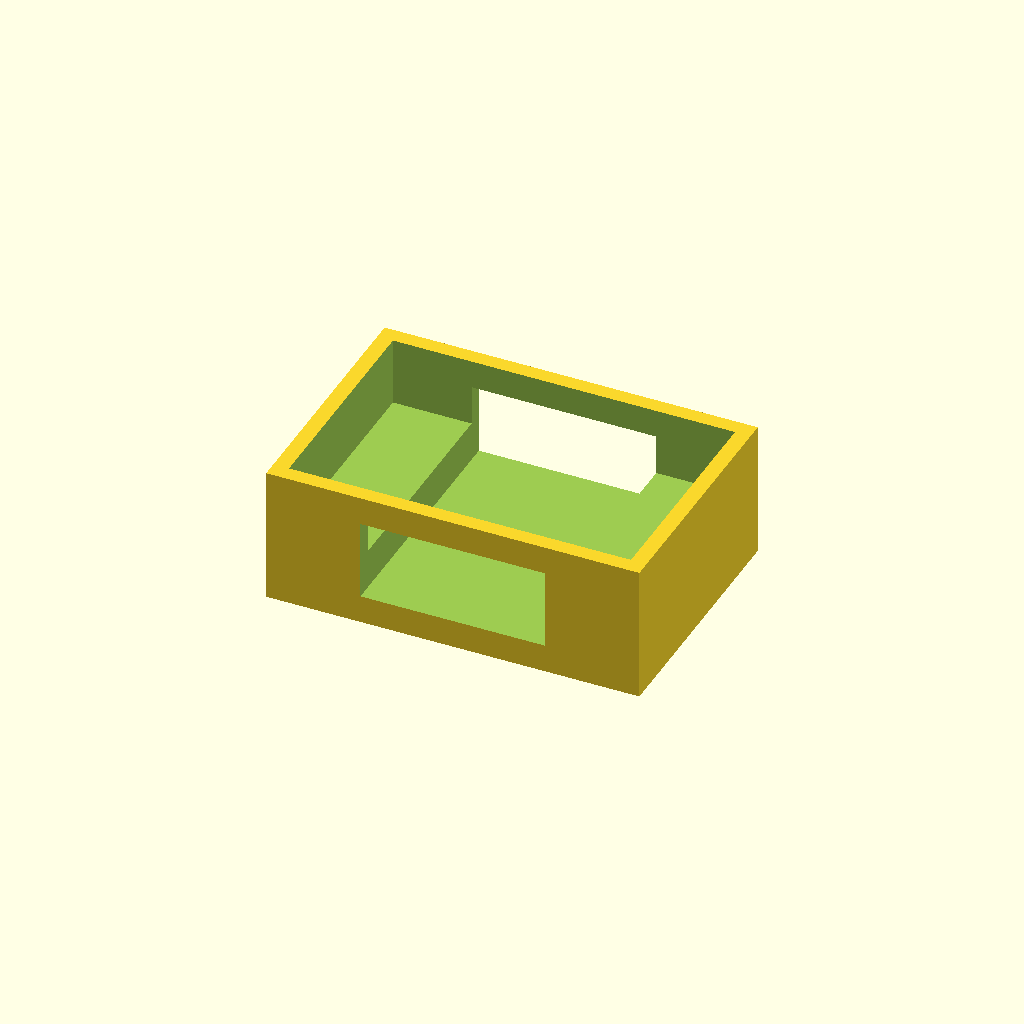
Cell 1: the model at its default parameters.
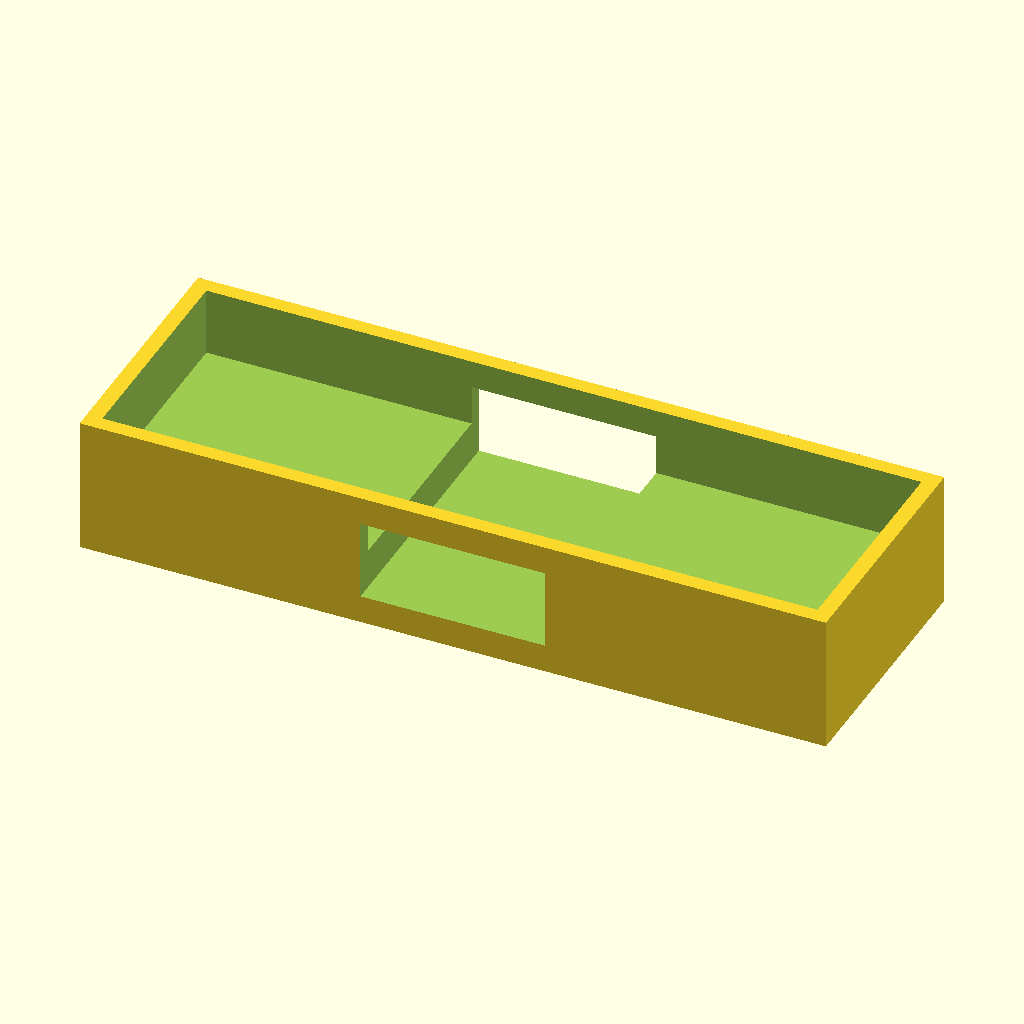
Cell 2: the same model with width = 240.
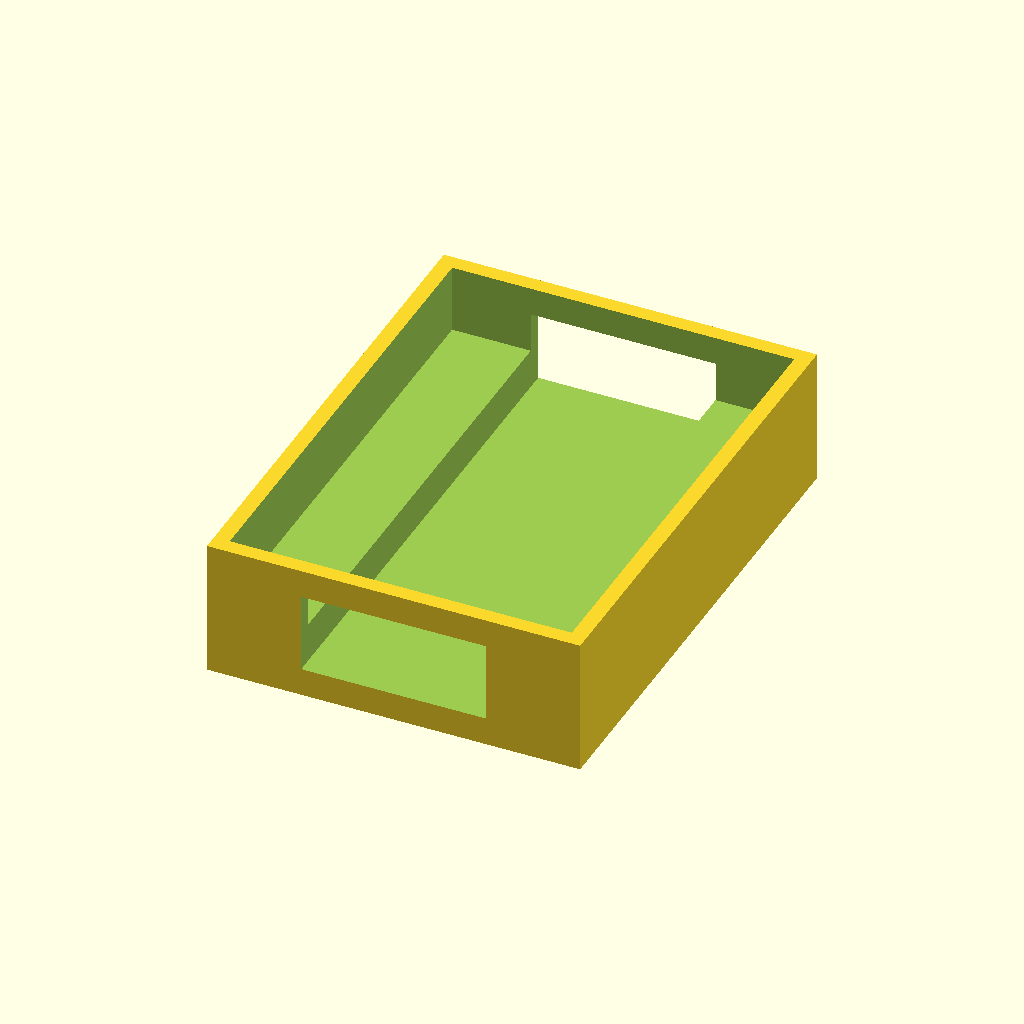
Cell 3: depth = 163.36 (everything else at default).
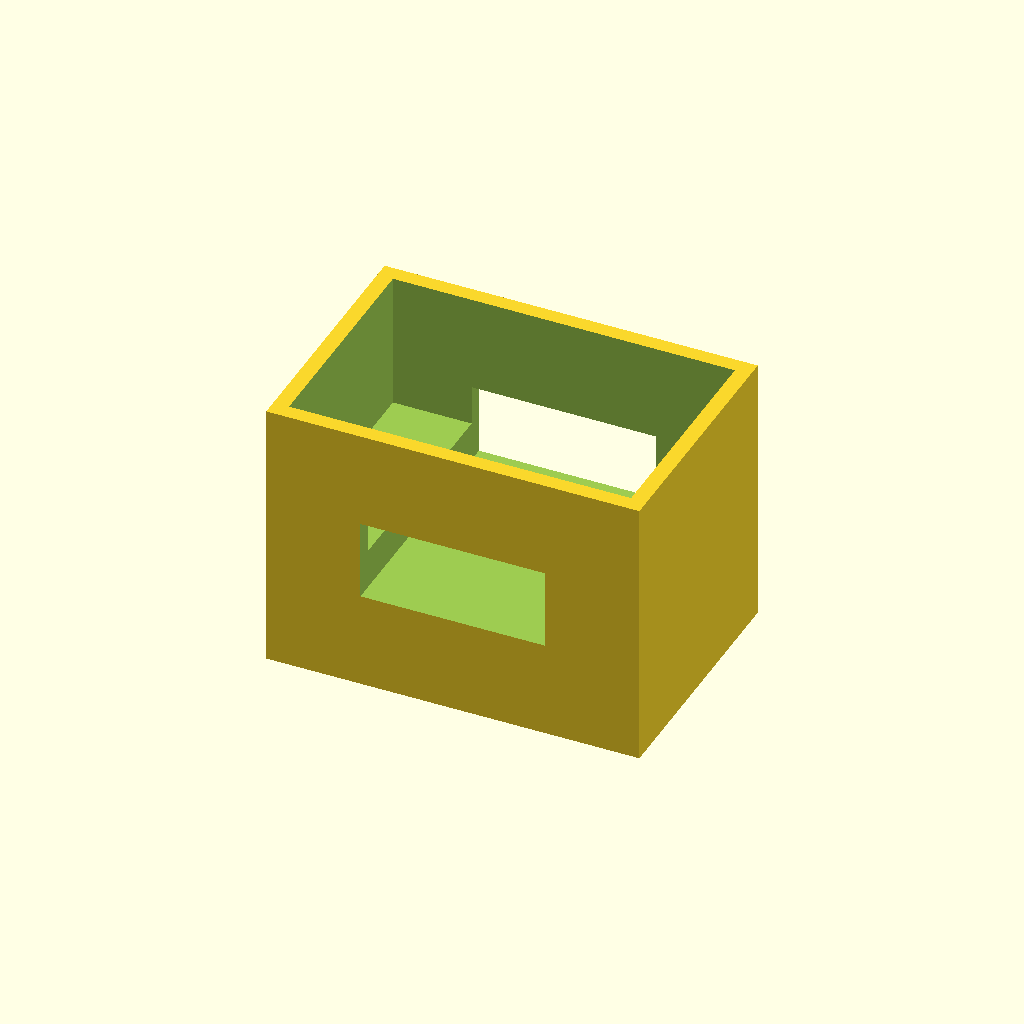
Cell 4: the same model with height = 87.92.
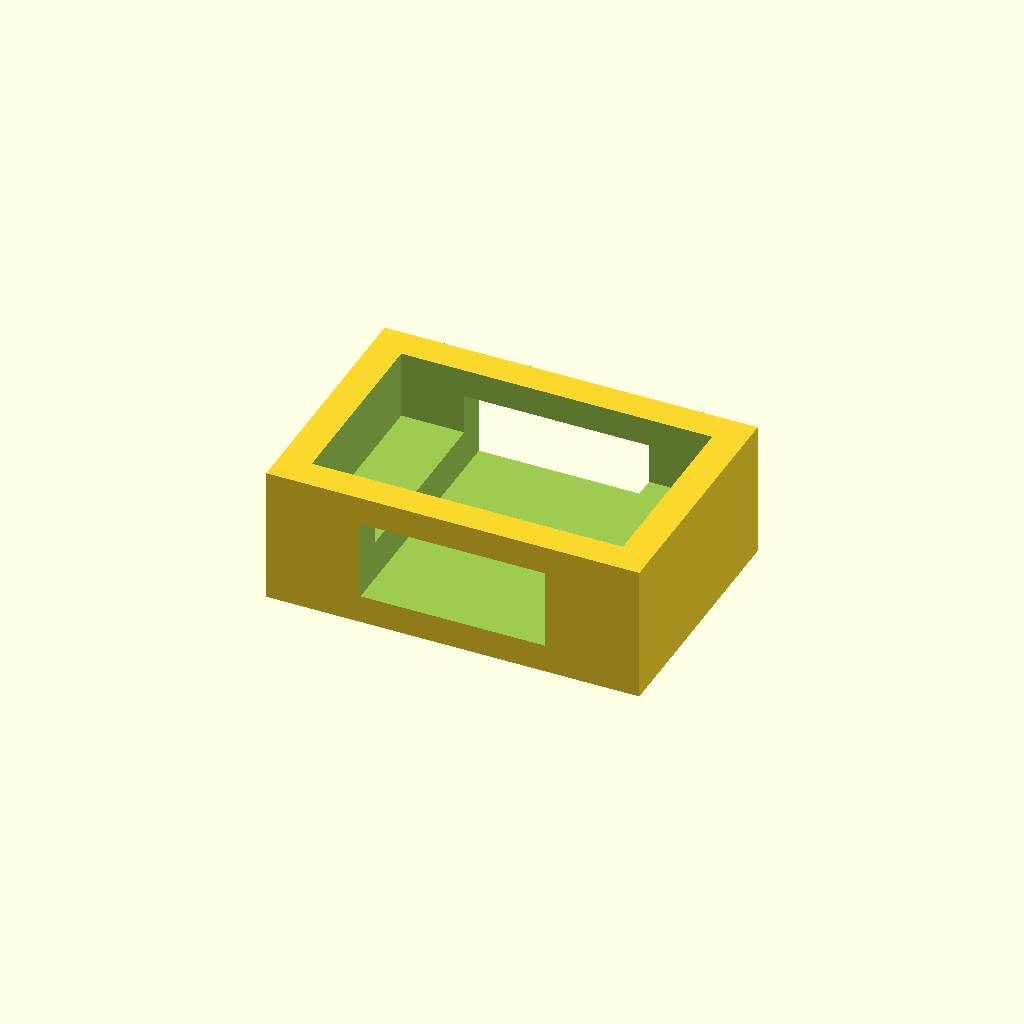
Cell 5 — wall_thickness set to 10, the other parameters unchanged.
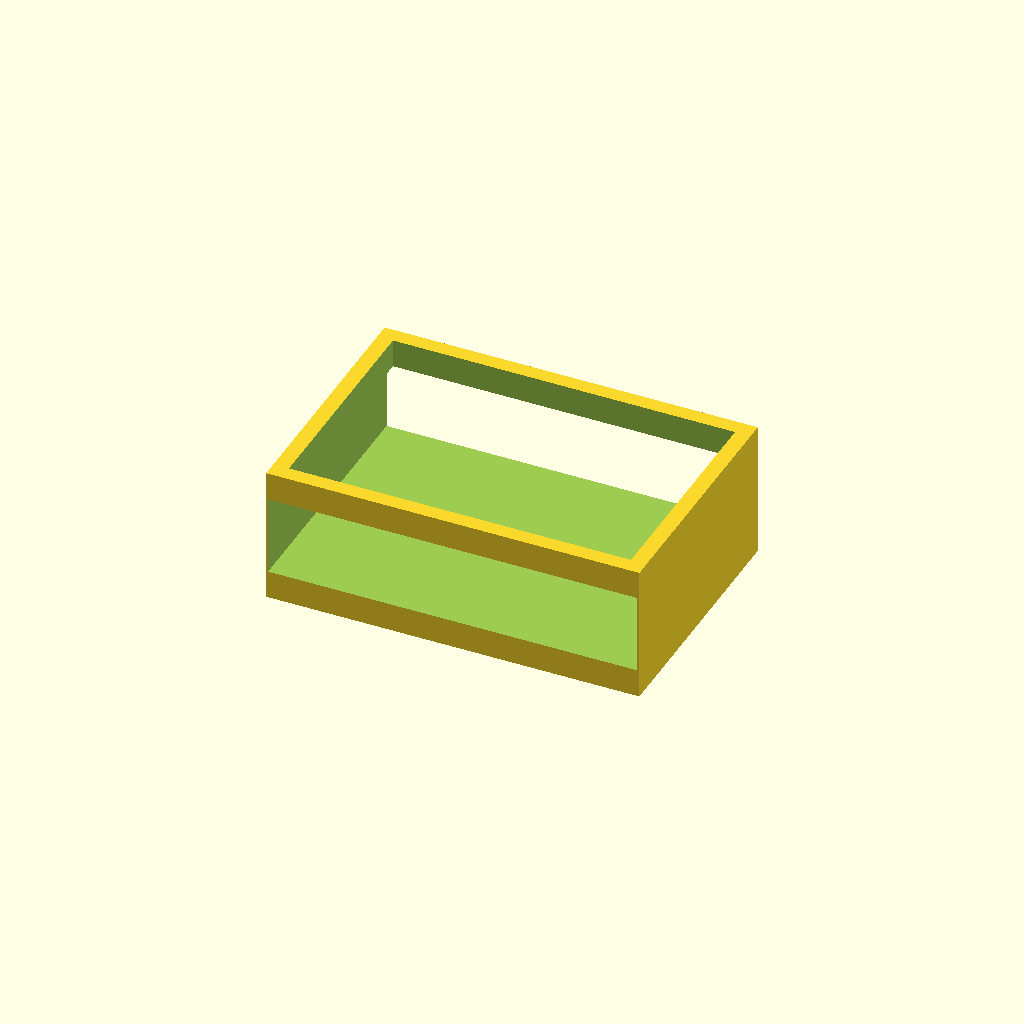
Cell 6: window_width = 118.8 (everything else at default).
One fixed orthographic camera (rotation 55°, 0°, 25°; colour scheme Cornfield) for every cell.
OpenSCAD source file docs/brep/task-17-comparison/runs/enclosure/openscad/trial-05/model.scad:
/* doodle-meta {"version":1,"parameters":{"width":{"label":"Overall width","description":"Changes the body width","unit":"mm","feature":"body_width"},"depth":{"label":"Overall depth","description":"Changes the body depth","unit":"mm","feature":"body_depth"},"height":{"label":"Overall height","description":"Changes the body height","unit":"mm","feature":"body_height"},"wall_thickness":{"label":"Wall thickness","description":"Changes the uniform wall thickness","unit":"mm","feature":"wall_thickness"},"window_width":{"label":"Window width","description":"Changes the width of the front window","unit":"mm","feature":"front_window"},"window_height":{"label":"Window height","description":"Changes the height of the front window","unit":"mm","feature":"front_window"}},"features":{"body_width":{"kind":"dimension","axis":"x","label":"Overall width"},"body_depth":{"kind":"dimension","axis":"y","label":"Overall depth"},"body_height":{"kind":"dimension","axis":"z","label":"Overall height"},"wall_thickness":{"kind":"region","label":"Wall thickness","min":[0,0,0],"max":[{"parameter":"wall_thickness","scale":1,"offset":0},{"parameter":"wall_thickness","scale":1,"offset":0},{"parameter":"height","scale":1,"offset":0}]},"front_window":{"kind":"region","label":"Front window","min":[{"parameter":"width","scale":0.5,"offset":-29.7},{"parameter":"depth","scale":0,"offset":0},{"parameter":"height","scale":0.5,"offset":-12.87}],"max":[{"parameter":"width","scale":0.5,"offset":29.7},{"parameter":"depth","scale":1,"offset":0},{"parameter":"height","scale":0.5,"offset":12.87}]}}} */

// Top-level parameters (user-editable)
width = 120.0;
depth = 81.68;
height = 43.96;
wall_thickness = 5.0;
window_width = 59.4;
window_height = 25.74;

// Derived constants (not user-editable)
eps = 0.1;

// Main design
difference() {
    // Outer shell
    cube([width, depth, height], center=true);
    
    // Top cavity (open top)
    translate([0, 0, height/2])
        cube([width - 2*wall_thickness, depth - 2*wall_thickness, height + eps], center=true);
    
    // Front window (through cutout along Y)
    translate([0, 0, 0])
        cube([window_width, depth + 2*eps, window_height], center=true);
}
Parameter table extracted from the source (name, type, default, range or options):
width: number, default 120
depth: number, default 81.68
height: number, default 43.96
wall_thickness: number, default 5
window_width: number, default 59.4
window_height: number, default 25.74
eps: number, default 0.1
